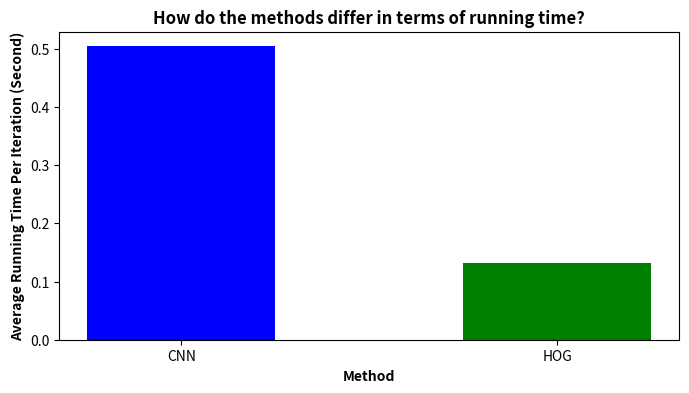
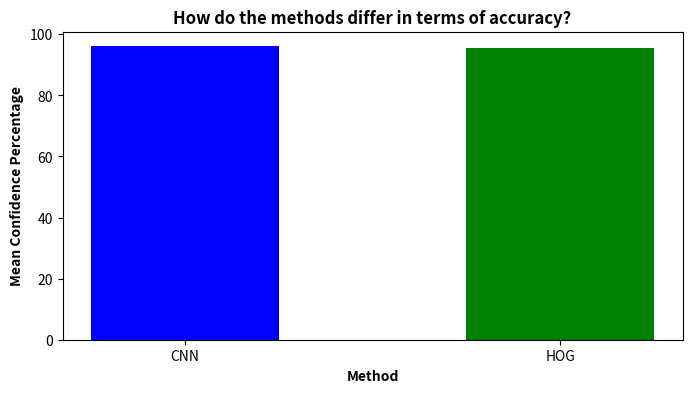

Write the Python code that produced these figures, in order.
import matplotlib.pyplot as plt

output_data_running_time = {
    'CNN': 0.504211926460266,
    'HOG': 0.131909699440002
}

output_data_percentage = {
    'CNN': 96.0546,
    'HOG': 95.6505
}

# Extract the method names and corresponding values from the dictionaries
methods_running_time = list(output_data_running_time.keys())
values_running_time = list(output_data_running_time.values())

methods_percentage = list(output_data_percentage.keys())
values_percentage = list(output_data_percentage.values())

# Plotting running time data
plt.figure(figsize=(8, 4))
plt.bar(methods_running_time, values_running_time, width=0.5, color=['blue', 'green'])  # Specify colors
plt.xlabel('Method', fontweight='bold')
plt.ylabel('Average Running Time Per Iteration (Second)', fontweight='bold')
plt.title('How do the methods differ in terms of running time?', fontweight='bold')
plt.show()

# Plotting percentage data
plt.figure(figsize=(8, 4))
plt.bar(methods_percentage, values_percentage, width=0.5, color=['blue', 'green'])  # Specify colors
plt.xlabel('Method', fontweight='bold')
plt.ylabel('Mean Confidence Percentage', fontweight='bold')
plt.title('How do the methods differ in terms of accuracy?', fontweight='bold')
plt.show()

